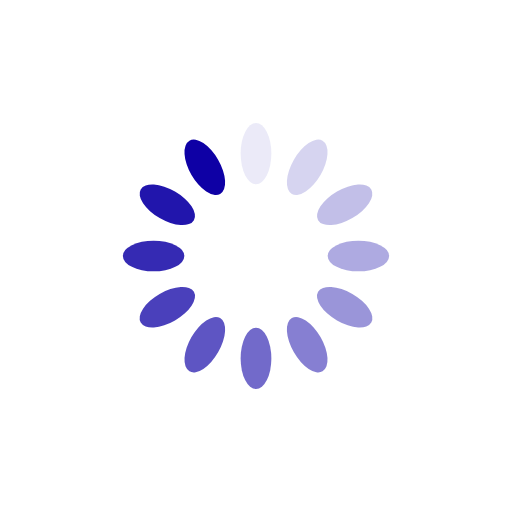
t = 0.00 s
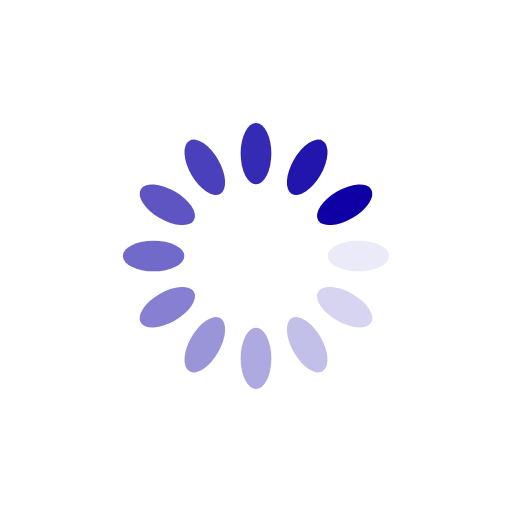
t = 0.25 s
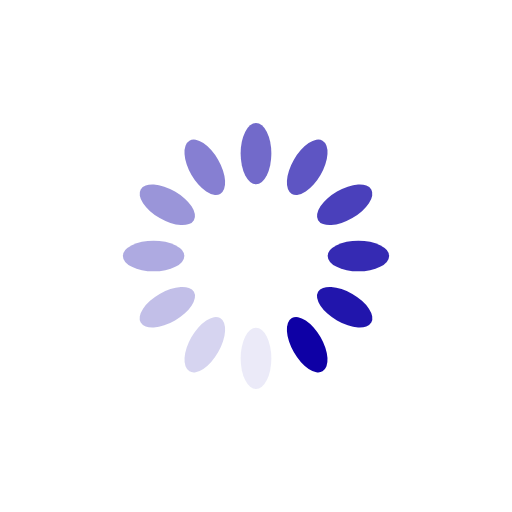
t = 0.50 s
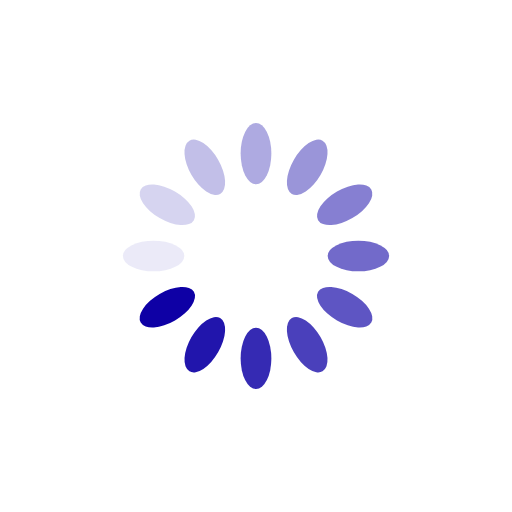
t = 0.75 s

The animated SVG that drew these frames (rendered in a browser with its animation timeline set to each time). Animation: 12 SMIL elements (animate=12); one cycle of 1.00 s, repeats indefinitely.

<?xml version="1.0" encoding="utf-8"?>
<svg xmlns="http://www.w3.org/2000/svg" xmlns:xlink="http://www.w3.org/1999/xlink" style="margin: auto; background: none; display: block; shape-rendering: auto;" width="200px" height="200px" viewBox="0 0 100 100" preserveAspectRatio="xMidYMid">
<g transform="rotate(0 50 50)">
  <rect x="47" y="24" rx="3" ry="6" width="6" height="12" fill="#0e00a5">
    <animate attributeName="opacity" values="1;0" keyTimes="0;1" dur="1s" begin="-0.9166666666666666s" repeatCount="indefinite"></animate>
  </rect>
</g><g transform="rotate(30 50 50)">
  <rect x="47" y="24" rx="3" ry="6" width="6" height="12" fill="#0e00a5">
    <animate attributeName="opacity" values="1;0" keyTimes="0;1" dur="1s" begin="-0.8333333333333334s" repeatCount="indefinite"></animate>
  </rect>
</g><g transform="rotate(60 50 50)">
  <rect x="47" y="24" rx="3" ry="6" width="6" height="12" fill="#0e00a5">
    <animate attributeName="opacity" values="1;0" keyTimes="0;1" dur="1s" begin="-0.75s" repeatCount="indefinite"></animate>
  </rect>
</g><g transform="rotate(90 50 50)">
  <rect x="47" y="24" rx="3" ry="6" width="6" height="12" fill="#0e00a5">
    <animate attributeName="opacity" values="1;0" keyTimes="0;1" dur="1s" begin="-0.6666666666666666s" repeatCount="indefinite"></animate>
  </rect>
</g><g transform="rotate(120 50 50)">
  <rect x="47" y="24" rx="3" ry="6" width="6" height="12" fill="#0e00a5">
    <animate attributeName="opacity" values="1;0" keyTimes="0;1" dur="1s" begin="-0.5833333333333334s" repeatCount="indefinite"></animate>
  </rect>
</g><g transform="rotate(150 50 50)">
  <rect x="47" y="24" rx="3" ry="6" width="6" height="12" fill="#0e00a5">
    <animate attributeName="opacity" values="1;0" keyTimes="0;1" dur="1s" begin="-0.5s" repeatCount="indefinite"></animate>
  </rect>
</g><g transform="rotate(180 50 50)">
  <rect x="47" y="24" rx="3" ry="6" width="6" height="12" fill="#0e00a5">
    <animate attributeName="opacity" values="1;0" keyTimes="0;1" dur="1s" begin="-0.4166666666666667s" repeatCount="indefinite"></animate>
  </rect>
</g><g transform="rotate(210 50 50)">
  <rect x="47" y="24" rx="3" ry="6" width="6" height="12" fill="#0e00a5">
    <animate attributeName="opacity" values="1;0" keyTimes="0;1" dur="1s" begin="-0.3333333333333333s" repeatCount="indefinite"></animate>
  </rect>
</g><g transform="rotate(240 50 50)">
  <rect x="47" y="24" rx="3" ry="6" width="6" height="12" fill="#0e00a5">
    <animate attributeName="opacity" values="1;0" keyTimes="0;1" dur="1s" begin="-0.25s" repeatCount="indefinite"></animate>
  </rect>
</g><g transform="rotate(270 50 50)">
  <rect x="47" y="24" rx="3" ry="6" width="6" height="12" fill="#0e00a5">
    <animate attributeName="opacity" values="1;0" keyTimes="0;1" dur="1s" begin="-0.16666666666666666s" repeatCount="indefinite"></animate>
  </rect>
</g><g transform="rotate(300 50 50)">
  <rect x="47" y="24" rx="3" ry="6" width="6" height="12" fill="#0e00a5">
    <animate attributeName="opacity" values="1;0" keyTimes="0;1" dur="1s" begin="-0.08333333333333333s" repeatCount="indefinite"></animate>
  </rect>
</g><g transform="rotate(330 50 50)">
  <rect x="47" y="24" rx="3" ry="6" width="6" height="12" fill="#0e00a5">
    <animate attributeName="opacity" values="1;0" keyTimes="0;1" dur="1s" begin="0s" repeatCount="indefinite"></animate>
  </rect>
</g>
<!-- [ldio] generated by https://loading.io/ --></svg>
